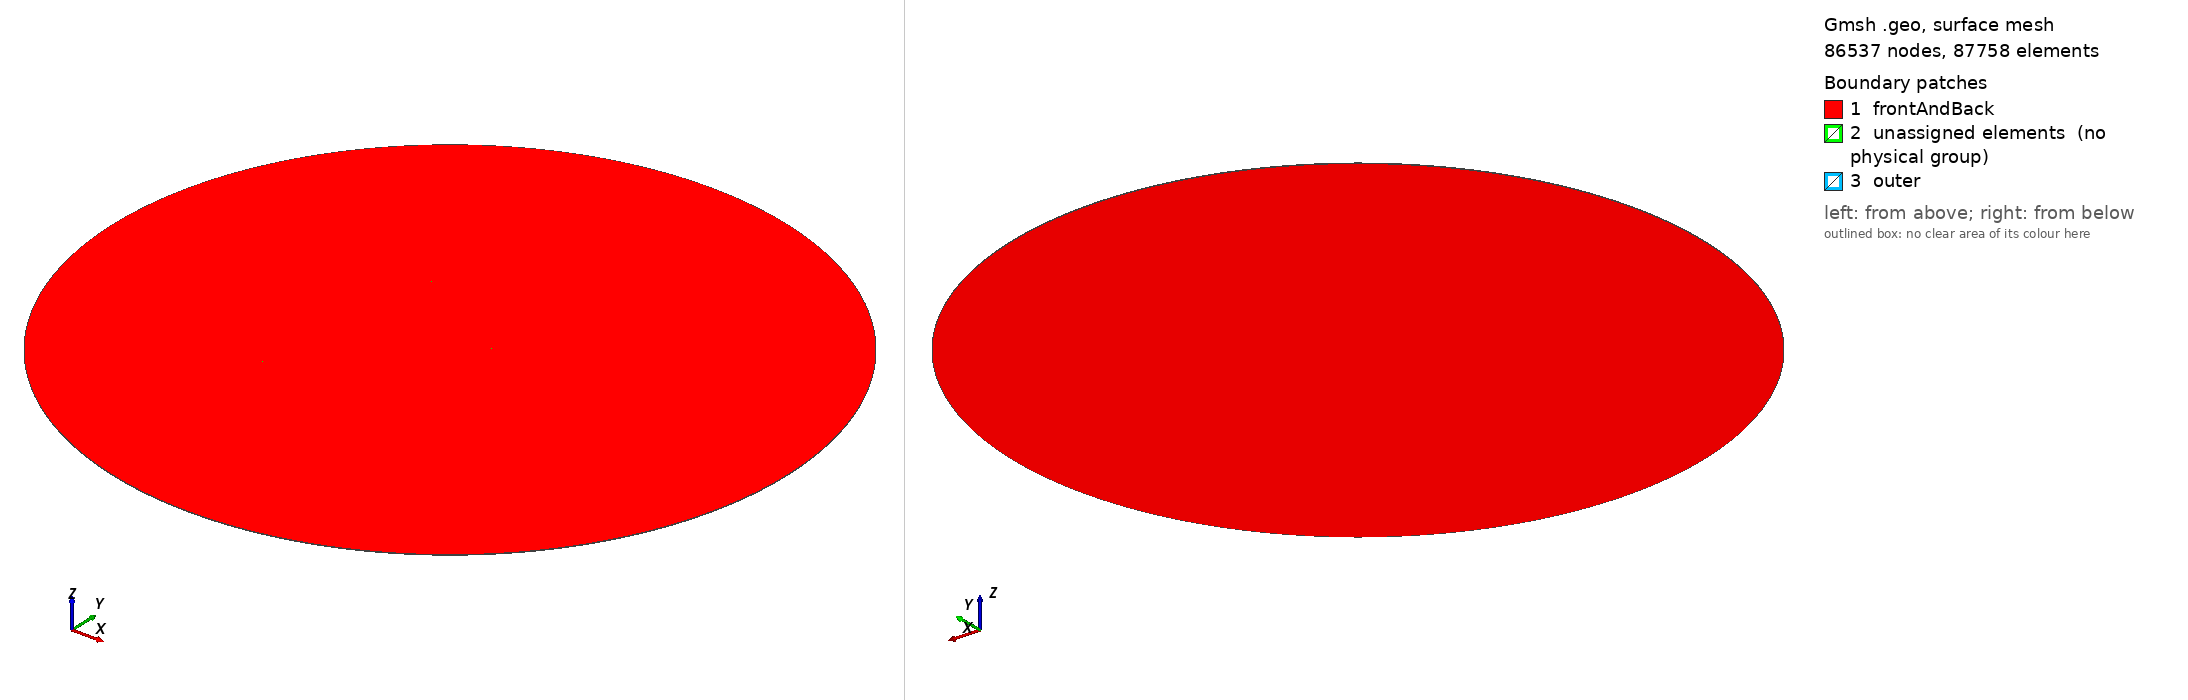

Gmsh geometry script, surface-meshed: 86537 nodes, 87758 surface elements. Boundary patches (legend numbers): 1 frontAndBack, 2 unassigned elements (no physical group), 3 outer. Left view from above one corner, right view from below the opposite corner. Legend entries are the model's physical surfaces; 'unassigned elements' are surfaces in no physical group. The drawing asked Gmsh for element sizes between 1% and 20% of the model's largest extent; the script's own settings can give other sizes.

=== newMesh5_50ppw.geo (drawn) ===
SetFactory("OpenCASCADE");

// Parâmetros
lambda_min  = DefineNumber[8.26354085,  Name "Parameters/lambda min"];
//lambda_min  = DefineNumber[52,          Name "Parameters/lambda min"];
lambda_dp   = DefineNumber[52,          Name "Parameters/lambda doppler"];
rinner      = DefineNumber[lambda_dp,   Name "Parameters/rinner"];
rmiddle     = DefineNumber[250,         Name "Parameters/rmiddle"];
rout        = DefineNumber[500,         Name "Parameters/rout"];
cos45       = DefineNumber[0.707106781, Name "Parameters/cos"];

// Definindo malha
ppw         = DefineNumber[50,                          Name "Mesh/ppw"];
a         	= DefineNumber[30,                          Name "Mesh/a"];
b         	= DefineNumber[150,                          Name "Mesh/b"];
c           = DefineNumber[50, Name "Mesh/c"];
d1         	= DefineNumber[c,                           Name "Mesh/d1"];
d2         	= DefineNumber[60,                          Name "Mesh/d2"];
aprog       = DefineNumber[1,                           Name "Mesh/aprog"];
bprog       = DefineNumber[1,                       Name "Mesh/bprog"];
cprog       = DefineNumber[1,                           Name "Mesh/cprog"];
d1prog      = DefineNumber[cprog,                       Name "Mesh/d1prog"];
d2prog      = DefineNumber[1.035,                       Name "Mesh/d2prog"];

// Pontos quadrado interno
Point(1) = {-rinner, rinner, 0, 1.0};
//+
Point(2) = {rinner, rinner, 0, 1.0};
//+
Point(3) = {rinner, -rinner, 0, 1.0};
//+
Point(4) = {-rinner, -rinner, 0, 1.0};

// Pontos quadrado médio
Point(5) = {-rmiddle,  rmiddle, 0, 1.0};
//+
Point(6) = {rmiddle,   rmiddle, 0, 1.0};
//+
Point(7) = {rmiddle,   -rmiddle, 0, 1.0};
//+
Point(8) = {-rmiddle,  -rmiddle, 0, 1.0};

// Pontos quadrado externo
Point(9) = {-rout,  rout, 0, 1.0};
//+
Point(10) = {rout,   rout, 0, 1.0};
//+
Point(11) = {rout,   -rout, 0, 1.0};
//+
Point(12) = {-rout,  -rout, 0, 1.0};

// Centro arco de circunferência
Point(13) = {0, 0, 0, 1.0};


//Linhas quadrado interno
Line(1) = {3, 4};
//+
Line(2) = {4, 1};
//+
Line(3) = {1, 2};
//+
Line(4) = {2, 3};

// Linhas quadrado médio
Line(5) = {3, 7};
//+
Line(6) = {4, 8};
//+
Line(7) = {1, 5};
//+
Line(8) = {2, 6};

// Linhas quadrado externo
Line(9) = {7, 11};
//+
Line(10) = {8, 12};
//+
Line(11) = {5, 9};
//+
Line(12) = {6, 10};


// Circunferência média
Circle(13) = {5, 13, 6};
//+
Circle(14) = {6, 13, 7};
//+
Circle(15) = {7, 13, 8};
//+
Circle(16) = {8, 13, 5};

// Circunferência externa
Circle(17) = {9, 13, 10};
//+
Circle(18) = {10, 13, 11};
//+
Circle(19) = {11, 13, 12};
//+
Circle(20) = {12, 13, 9};

// Definição das superfícies
Curve Loop(1) = {1, 2, 3, 4};
//+
Plane Surface(1) = {1};
//+
Curve Loop(2) = {3, 8, -13, -7};
//+
Plane Surface(2) = {2};
//+
Curve Loop(3) = {8, 14, -5, -4};
//+
Plane Surface(3) = {3};
//+
Curve Loop(4) = {5, 15, -6, -1};
//+
Plane Surface(4) = {4};
//+
Curve Loop(5) = {2, 7, -16, -6};
//+
Plane Surface(5) = {5};
//+
Curve Loop(6) = {13, 12, -17, -11};
//+
Plane Surface(6) = {6};
//+
Curve Loop(7) = {14, 9, -18, -12};
//+
Plane Surface(7) = {7};
//+
Curve Loop(8) = {9, 19, -10, -15};
//+
Plane Surface(8) = {8};
//+
Curve Loop(9) = {10, 20, -11, -16};
//+
Plane Surface(9) = {9};
//+

// quadrado
Transfinite Curve {1, 2, 3, 4} = a Using Progression aprog;
// 1/4's do círculo médio
Transfinite Curve {3, 7, 13, 8, 4, 14, 5, 15, 6, 1, 16, 2} = c Using Progression cprog;
// diagonais internas
Transfinite Curve {7, 8, 5, 6} = b Using Progression bprog;
// 1/4's do círculo externo
Transfinite Curve {15, 9, 19, 10, 20, 11, 16, 17, 13, 18, 12, 14} = d1 Using Progression d1prog;
// diagonais externas
Transfinite Curve {11, 12, 9, 10} = d2 Using Progression d2prog;

//+
Transfinite Surface {1};
//+
Transfinite Surface {5};
//+
Transfinite Surface {2};
//+
Transfinite Surface {3};
//+
Transfinite Surface {4};
//+
Transfinite Surface {9};
//+
Transfinite Surface {6};
//+
Transfinite Surface {7};
//+
Transfinite Surface {8};
//+
Recombine Surface {1, 5, 2, 3, 4, 9, 6, 7, 8};


// //+
// Extrude {0, 0, 1} {
//   Surface{1}; Surface{5}; Surface{2}; Surface{3}; Surface{4}; Surface{9}; Surface{6}; Surface{7}; Surface{8}; 
// }
// //+
// Physical Surface("frontAndBack", 53) = {14, 18, 5, 1, 21, 2, 24, 3, 26, 4, 30, 9, 33, 6, 36, 7, 38, 8};
// //+
// Physical Surface("outer", 54) = {28, 32, 35, 37};
// //+
// Physical Volume("internal", 55) = {1, 2, 5, 3, 4, 9, 6, 7, 8};

// Mesh 3;//+
//+
//+
//+
Extrude {0, 0, 1} {
  Surface{6}; Surface{2}; Surface{1}; Surface{4}; Surface{5}; Surface{9}; Surface{7}; Surface{3}; Surface{8}; Layers{1}; Recombine;
}
//+
Physical Surface("frontAndBack") = {22, 1, 28, 5, 18, 2, 36, 3, 26, 4, 31, 9, 38, 8, 35, 7, 14, 6};
//+
Physical Surface("outer") = {30, 37, 34, 12};
//+
Physical Volume("internal") = {3, 5, 2, 8, 4, 6, 1, 7, 9};
//+
Mesh 3;
